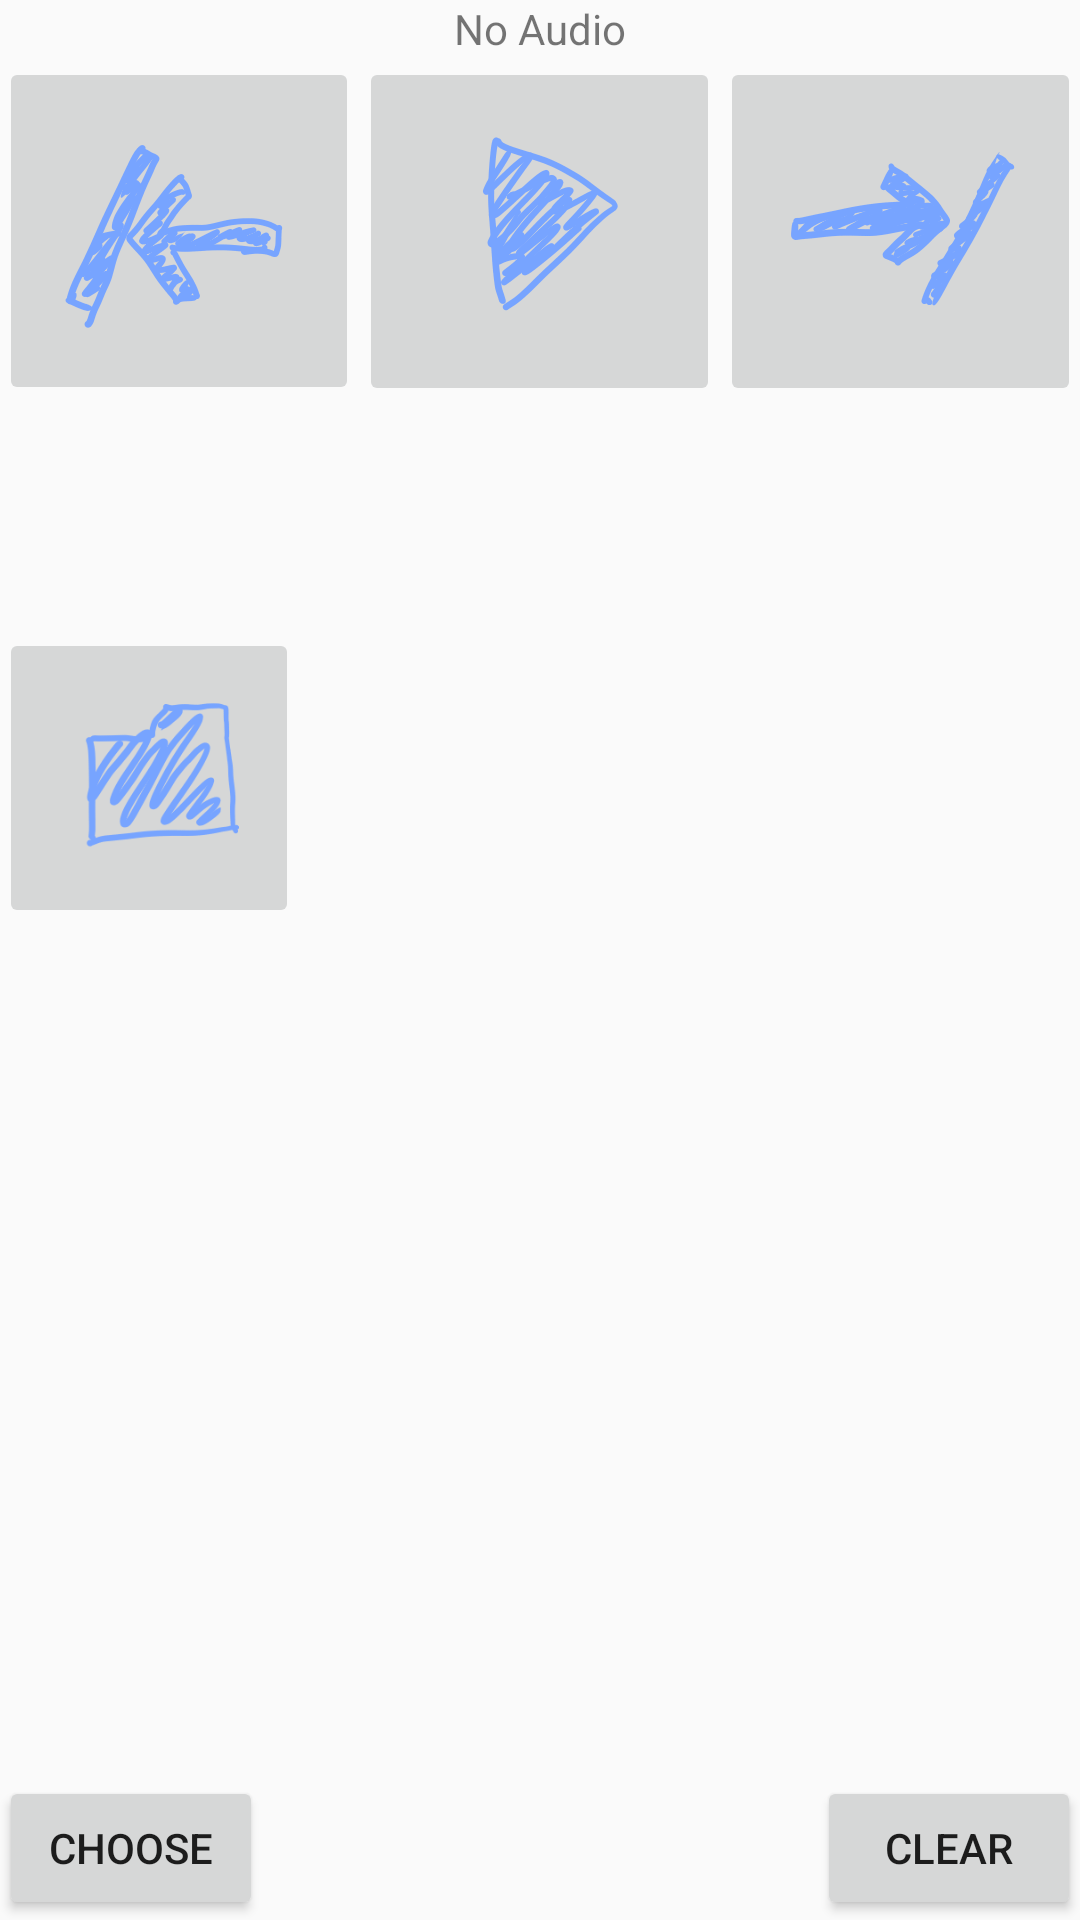

Write the Android layout XML for this screen, with the resource values it uses.
<!-- AndroidManifest.xml: application theme AppTheme -->
<!-- res/layout/activity_player.xml -->
<RelativeLayout xmlns:android="http://schemas.android.com/apk/res/android"
    xmlns:tools="http://schemas.android.com/tools" android:layout_width="match_parent"
    android:layout_height="match_parent" android:paddingLeft="@dimen/activity_horizontal_margin"
    android:paddingRight="@dimen/activity_horizontal_margin"
    android:paddingTop="@dimen/activity_vertical_margin"
    android:paddingBottom="@dimen/activity_vertical_margin" tools:context=".PlayerActivity">
    <TextView
        android:layout_width="wrap_content"
        android:layout_height="wrap_content"
        android:text="No Audio"
        android:id="@+id/textViewName"
        android:layout_alignParentTop="true"
        android:layout_centerHorizontal="true" />
    <LinearLayout android:orientation="horizontal"
        android:layout_below="@id/textViewName"
        android:layout_alignParentLeft="true"
        android:layout_width="fill_parent"
        android:layout_height="wrap_content"
        android:id="@+id/linearLayout">

    <ImageButton
        android:layout_weight="1"
        android:layout_width="0dp"
        android:layout_height="wrap_content"
        android:adjustViewBounds="true"
        android:id="@+id/imageButtonPrev"
        android:src="@drawable/button_prev"
        android:scaleType="centerInside" />
    <ImageButton
        android:layout_weight="1"
        android:layout_width="0dp"
        android:layout_height="wrap_content"
        android:adjustViewBounds="true"
        android:id="@+id/imageButtonPlayOrPause"
        android:src="@drawable/button_play"
        android:scaleType="centerInside" />
    <ImageButton
        android:layout_weight="1"
        android:layout_width="0dp"
        android:layout_height="wrap_content"
        android:adjustViewBounds="true"
        android:id="@+id/imageButtonNext"
        android:src="@drawable/button_next"
        android:scaleType="centerInside" />
    </LinearLayout>

    <Button
        android:layout_width="wrap_content"
        android:layout_height="wrap_content"
        android:text="Choose"
        android:id="@+id/buttonChoose"
        android:layout_alignParentBottom="true" />

    <Button
        android:layout_width="wrap_content"
        android:layout_height="wrap_content"
        android:text="Clear"
        android:id="@+id/buttonClear"
        android:layout_alignTop="@+id/buttonChoose"
        android:layout_alignParentRight="true"
        android:layout_alignParentEnd="true" />

    <ImageButton
        android:layout_width="100dp"
        android:layout_height="100dp"
        android:id="@+id/imageButtonChoose"
        android:layout_below="@+id/linearLayout"
        android:layout_alignParentLeft="true"
        android:layout_alignParentStart="true"
        android:layout_marginTop="74dp"
        android:src="@drawable/button_browse"
        android:scaleType="centerInside" />


</RelativeLayout>
<!-- resources referenced by this layout -->
<resources>
  <!-- drawable button_browse: png bitmap (drawable-nodpi, 12783 bytes) -->
  <!-- drawable button_next: png bitmap (drawable-nodpi, 7732 bytes) -->
  <!-- drawable button_play: png bitmap (drawable-nodpi, 10972 bytes) -->
  <!-- drawable button_prev: png bitmap (drawable-nodpi, 11494 bytes) -->
  <style name="AppTheme" parent="Theme.AppCompat.Light.DarkActionBar">
          
          <item name="actionBarStyle">@style/LogoActionBar</item>
      </style>
  <style name="LogoActionBar" parent="@style/Widget.AppCompat.Light.ActionBar.Solid.Inverse">
          <item name="logo">@drawable/icon_with_space</item>
          <item name="displayOptions">useLogo|showHome|showTitle</item>
      </style>
  <!-- drawable icon_with_space (drawable) -->
  <?xml version="1.0" encoding="utf-8"?>
  <layer-list
      xmlns:android="http://schemas.android.com/apk/res/android">
      <item
          android:drawable="@drawable/ic_launcher"
          android:right="5dp"/>
  </layer-list>
  <!-- drawable ic_launcher: png bitmap (drawable-hdpi, 7889 bytes) -->
</resources>
